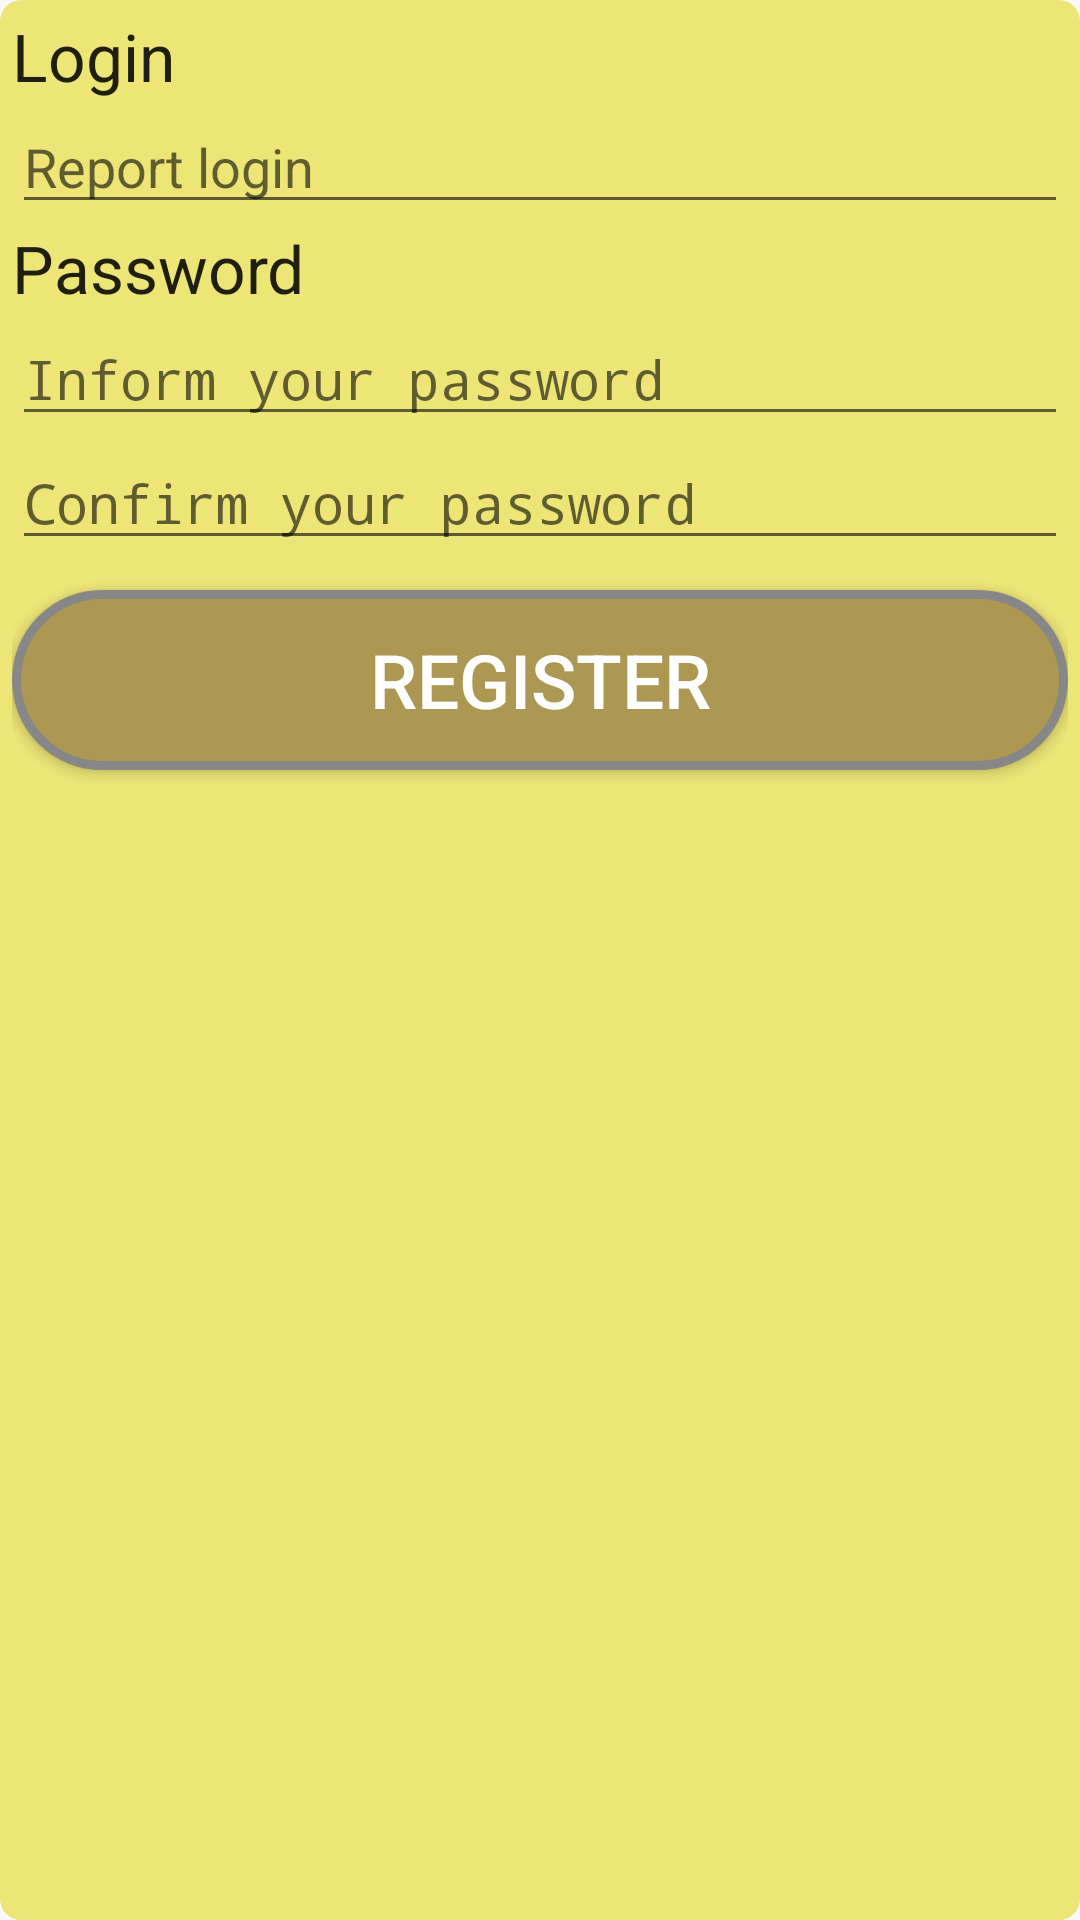

Here is an Android app screen rendered from its layout file. Give the layout XML and the strings, colors and styles it references.
<!-- AndroidManifest.xml: activity theme AppTheme.NoActionBar -->
<!-- res/layout/activity_novo_usuario.xml -->
<?xml version="1.0" encoding="utf-8"?>
<LinearLayout xmlns:android="http://schemas.android.com/apk/res/android"
    xmlns:app="http://schemas.android.com/apk/res-auto"
    xmlns:tools="http://schemas.android.com/tools"
    android:layout_width="match_parent"
    android:layout_height="match_parent"
    tools:context="br.com.listaclientes.listaclientes.NovoUsuarioActivity"
    android:background="@drawable/shapetextview"
    android:orientation="vertical">

    <TextView
        android:id="@+id/tvLogin"
        android:layout_width="wrap_content"
        android:layout_height="wrap_content"
        android:text="@string/txt_login"
        android:textAppearance="?android:attr/textAppearanceLarge"/>

    <EditText
        android:layout_below="@+id/tvLogin"
        android:id="@+id/etLogin"
        android:layout_width="match_parent"
        android:layout_height="wrap_content"
        android:hint="@string/hint_login"/>

    <TextView
        android:layout_below="@+id/etLogin"
        android:id="@+id/tvSenha"
        android:layout_width="wrap_content"
        android:layout_height="wrap_content"
        android:text="@string/txt_senha"
        android:textAppearance="?android:attr/textAppearanceLarge"/>

    <EditText
        android:layout_below="@+id/tvSenha"
        android:id="@+id/etSenha"
        android:layout_width="match_parent"
        android:layout_height="wrap_content"
        android:hint="@string/hint_senha"
        android:inputType="textPassword"/>

    <EditText
        android:layout_below="@+id/etSenha"
        android:id="@+id/etSenha2"
        android:layout_width="match_parent"
        android:layout_height="wrap_content"
        android:hint="@string/hint_senha_confirmacao"
        android:inputType="textPassword"/>

    <Button
        android:layout_below="@+id/etSenha"
        android:id="@+id/button"
        android:layout_width="match_parent"
        android:layout_height="wrap_content"
        android:onClick="cadastrar"
        android:text="@string/botao_cadastrar"
        android:background="@drawable/botoes"
        android:textColor="@color/colorButton"
        android:textSize="@dimen/botao_tamanho_texto"
        android:layout_marginTop="@dimen/button_margin"
        android:layout_marginBottom="@dimen/button_margin"/>

</LinearLayout>
<!-- resources referenced by this layout -->
<resources>
  <color name="colorButton">#FFFFFF</color>
  <dimen name="botao_tamanho_texto">25sp</dimen>
  <dimen name="button_margin">10dp</dimen>
  <!-- drawable botoes (drawable) -->
  <?xml version="1.0" encoding="utf-8"?>
  <shape xmlns:android="http://schemas.android.com/apk/res/android" android:shape="rectangle" >
      <corners
          android:radius="30dp"
          />
      <solid
          android:color="#ac9753"
          />
      <padding
          android:left="0dp"
          android:top="0dp"
          android:right="0dp"
          android:bottom="0dp"
          />
      <size
          android:width="270dp"
          android:height="60dp"
          />
      <stroke
          android:width="3dp"
          android:color="#878787"
  
          />
  </shape>
  <!-- drawable shapetextview (drawable) -->
  <?xml version="1.0" encoding="UTF-8"?>
  <shape xmlns:android="http://schemas.android.com/apk/res/android">
  
      <solid android:color="#ede576" />
  
      <padding
          android:bottom="4dp"
          android:left="4dp"
          android:right="4dp"
          android:top="4dp" />
  
      <corners
          android:bottomRightRadius="7dp"
          android:bottomLeftRadius="7dp"
          android:topLeftRadius="7dp"
          android:topRightRadius="7dp"/>
  </shape>
  <string name="botao_cadastrar">Register</string>
  <string name="hint_login">Report login</string>
  <string name="hint_senha">Inform your password</string>
  <string name="hint_senha_confirmacao">"Confirm your password "</string>
  <string name="txt_login">Login</string>
  <string name="txt_senha">Password</string>
  <style name="AppTheme.NoActionBar">
          <item name="windowActionBar">false</item>
          <item name="windowNoTitle">true</item>
      </style>
</resources>
